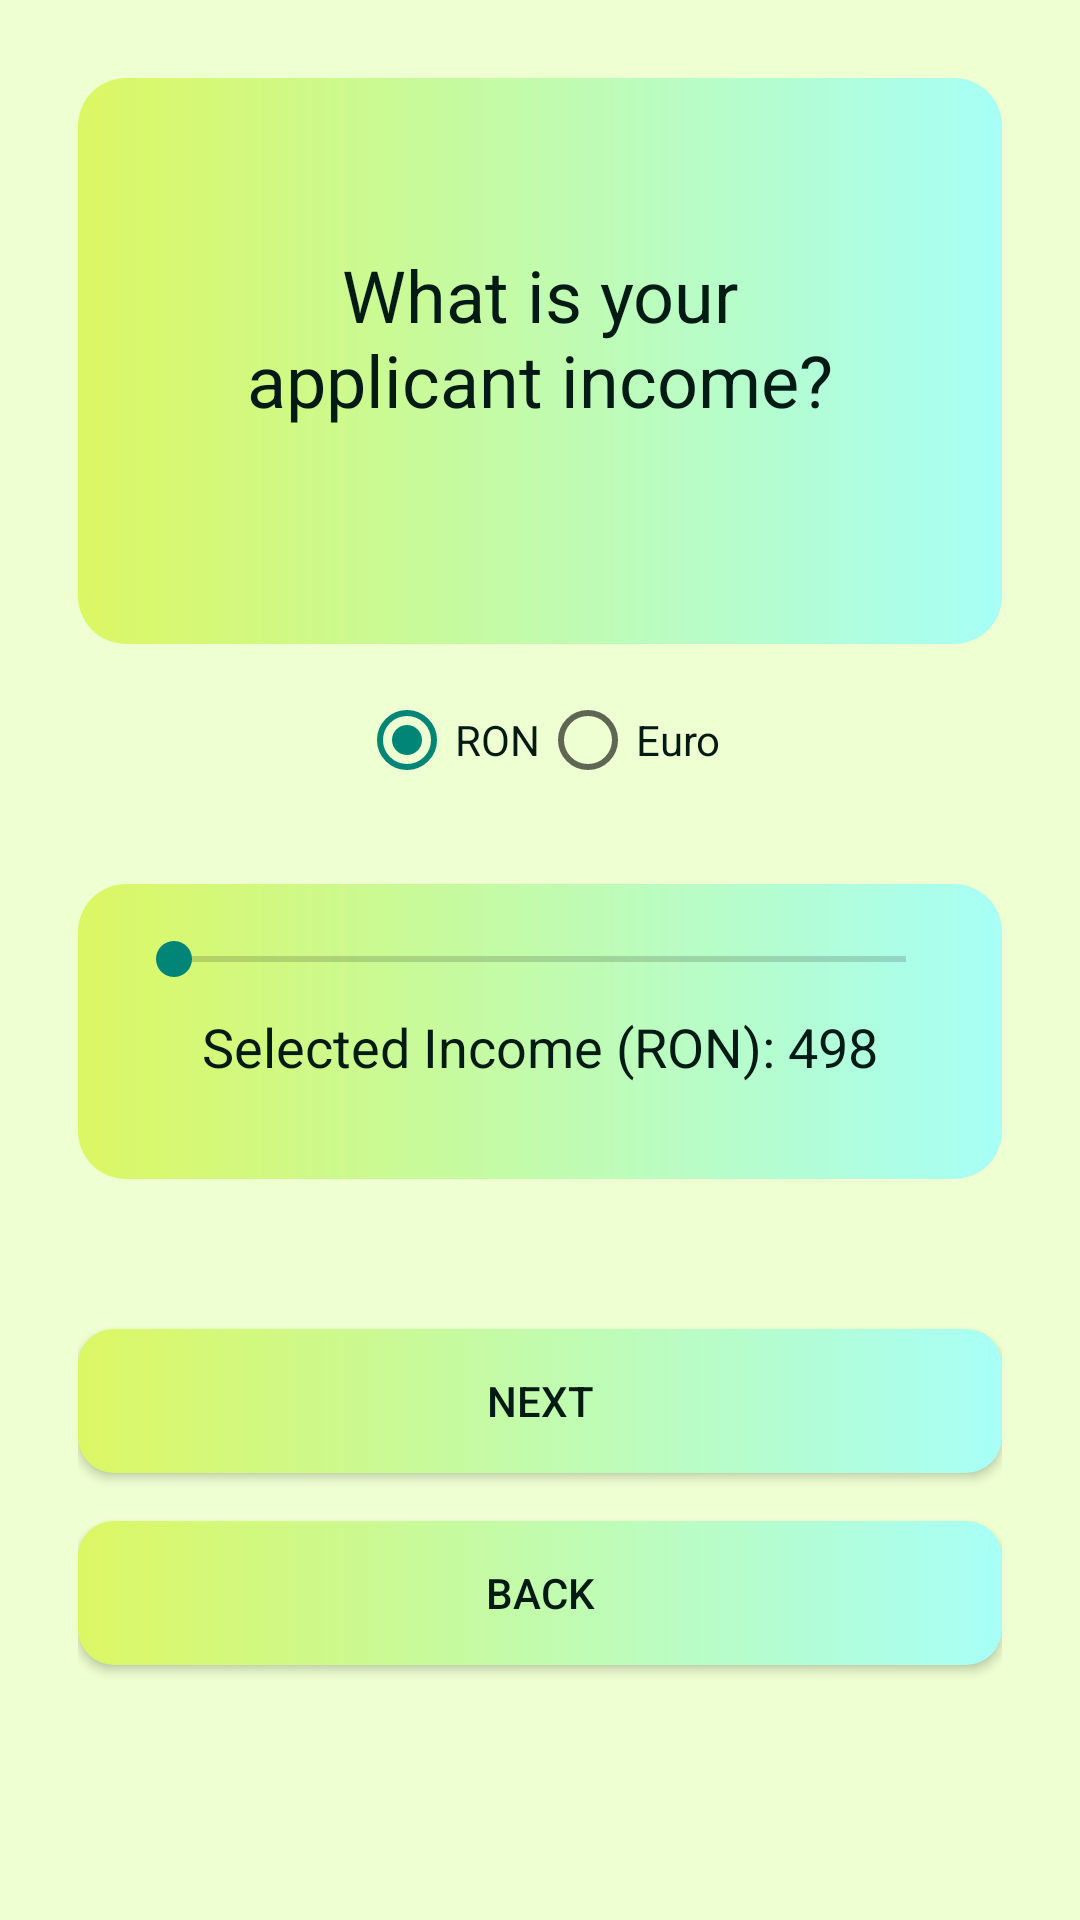

Android layout source for this screen:
<!-- AndroidManifest.xml: application theme Theme.Loan_Prediction -->
<!-- res/layout/activity_applicant_income.xml -->
<LinearLayout xmlns:android="http://schemas.android.com/apk/res/android"
    android:layout_width="match_parent"
    android:layout_height="match_parent"
    android:orientation="vertical"
    android:padding="26dp"
    android:background="#EEFFD1">

    <LinearLayout
        android:layout_width="match_parent"
        android:layout_height="wrap_content"
        android:orientation="vertical"
        android:padding="56dp"
        android:background="@drawable/rounded_corner">

        <TextView
            android:id="@+id/textViewApplicantIncome"
            android:layout_width="wrap_content"
            android:layout_height="wrap_content"
            android:text="What is your applicant income?"
            android:textSize="24sp"
            android:textAlignment="center"
            android:layout_gravity="center_horizontal"
            android:layout_marginBottom="16dp"
            android:textColor="#041B15"/>
    </LinearLayout>

    <RadioGroup
        android:id="@+id/radioGroupCurrency"
        android:layout_width="match_parent"
        android:layout_height="wrap_content"
        android:orientation="horizontal"
        android:layout_marginTop="16dp"
        android:layout_marginBottom="16dp"
        android:gravity="center">

        <RadioButton
            android:id="@+id/radioButtonRON"
            android:layout_width="wrap_content"
            android:layout_height="wrap_content"
            android:text="RON"
            android:checked="true"
            android:textColor="#041B15"/>

        <RadioButton
            android:id="@+id/radioButtonEuro"
            android:layout_width="wrap_content"
            android:layout_height="wrap_content"
            android:text="Euro"
            android:textColor="#041B15"/>
    </RadioGroup>

    <LinearLayout
        android:layout_width="match_parent"
        android:layout_height="wrap_content"
        android:orientation="vertical"
        android:padding="16dp"
        android:background="@drawable/rounded_corner"
        android:layout_marginTop="16dp">

        <SeekBar
            android:id="@+id/seekBarApplicantIncome"
            android:layout_width="match_parent"
            android:layout_height="wrap_content"
            android:max="497520"
            android:layout_marginBottom="8dp"/>

        <TextView
            android:id="@+id/textViewSelectedApplicantIncome"
            android:layout_width="wrap_content"
            android:layout_height="wrap_content"
            android:text="Selected Income (RON): 498"
            android:textSize="18dp"
            android:layout_gravity="center_horizontal"
            android:layout_marginBottom="16dp"
            android:textColor="#041B15"/>
    </LinearLayout>

    <Button
        android:id="@+id/btnNext"
        android:layout_width="match_parent"
        android:layout_height="wrap_content"
        android:text="Next"
        android:layout_gravity="center_horizontal"
        android:layout_marginTop="50dp"
        android:background="@drawable/button_background"
        android:textColor="#041B15"/>

    <Button
        android:id="@+id/btnBack"
        android:layout_width="match_parent"
        android:layout_height="wrap_content"
        android:text="Back"
        android:layout_gravity="center_horizontal"
        android:layout_marginTop="16dp"
        android:background="@drawable/button_background"
        android:textColor="#041B15"/>
</LinearLayout>
<!-- resources referenced by this layout -->
<resources>
  <!-- drawable button_background (drawable) -->
  <?xml version="1.0" encoding="utf-8"?>
  <selector xmlns:android="http://schemas.android.com/apk/res/android">
      <item android:state_pressed="true">
          <shape android:shape="rectangle">
              <solid android:color="#DCF763"/>
              <corners android:radius="12dp"/>
          </shape>
      </item>
      <item>
          <shape android:shape="rectangle">
              <gradient
                  android:startColor="#DCF763"
                  android:endColor="#A7FFF6"
                  android:type="linear"/>
              <corners android:radius="12dp"/>
          </shape>
      </item>
  </selector>
  <!-- drawable rounded_corner (drawable) -->
  <shape xmlns:android="http://schemas.android.com/apk/res/android">
      <gradient
          android:startColor="#DCF763"
          android:endColor="#A7FFF6"
          android:type="linear"/>
      <corners android:radius="16dp"/>
      <padding android:left="16dp" android:top="16dp" android:right="16dp" android:bottom="16dp"/>
  </shape>
  <style name="Theme.Loan_Prediction" parent="Base.Theme.Loan_Prediction" />
  <style name="Base.Theme.Loan_Prediction" parent="Theme.AppCompat.Light.NoActionBar">
          
          
      </style>
</resources>
